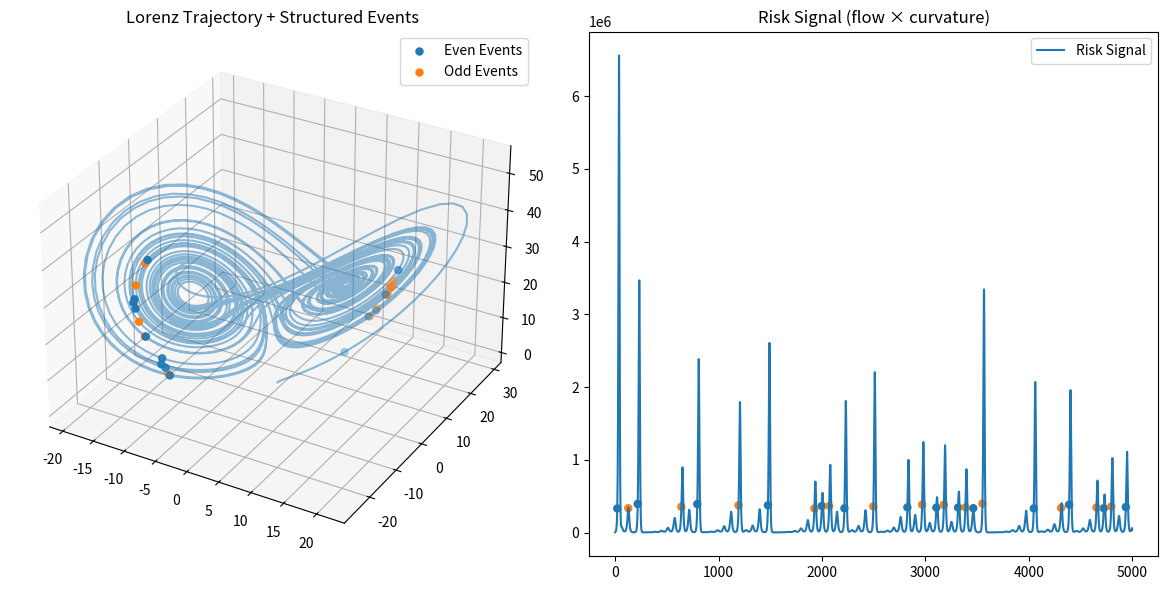

Write the Python code that produced this figure. (Note: this script raises an exception after producing the figure.)
import os
import numpy as np
import matplotlib.pyplot as plt

# =========================
# 1. Lorenz System
# =========================

def lorenz(x, y, z, sigma=10, rho=28, beta=8/3):
    dx = sigma * (y - x)
    dy = x * (rho - z) - y
    dz = x * y - beta * z
    return np.array([dx, dy, dz])


# =========================
# 2. Simulation
# =========================

def simulate(n_steps=5000, dt=0.01):
    traj = np.zeros((n_steps, 3))
    traj[0] = np.array([1.0, 1.0, 1.0])

    for i in range(n_steps - 1):
        traj[i+1] = traj[i] + dt * lorenz(*traj[i])

    return traj


# =========================
# 3. Field + Signal
# =========================

def compute_metrics(traj, dt):
    v = np.gradient(traj, axis=0) / dt
    a = np.gradient(v, axis=0) / dt

    flow = np.linalg.norm(v, axis=1)
    curvature = np.linalg.norm(a, axis=1)

    risk = flow * curvature

    return flow, curvature, risk


# =========================
# 4. Transition Detection (Peak-based)
# =========================

def detect_peaks(signal, threshold_factor=2.0, min_distance=50):
    threshold = np.mean(signal) * threshold_factor

    candidates = np.where(signal > threshold)[0]

    # simple peak thinning (distance filter)
    peaks = []
    last = -min_distance

    for idx in candidates:
        if idx - last >= min_distance:
            peaks.append(idx)
            last = idx

    return np.array(peaks)


# =========================
# 5. Main Runner
# =========================

def main():
    print("Running Discovery Core V4...")

    output_dir = "DISCOVERY_ENGINE/outputs"
    os.makedirs(output_dir, exist_ok=True)

    traj = simulate()
    flow, curvature, risk = compute_metrics(traj, dt=0.01)
    peaks = detect_peaks(risk)

    print(f"Detected {len(peaks)} transition events")

    # =========================
    # Split EVEN / ODD
    # =========================

    even_idx = peaks[::2]
    odd_idx = peaks[1::2]

    # =========================
    # Normalize for size scaling
    # =========================

    norm_risk = (risk - np.min(risk)) / (np.max(risk) - np.min(risk) + 1e-9)

    sizes_even = 20 + 100 * norm_risk[even_idx]
    sizes_odd = 20 + 100 * norm_risk[odd_idx]

    # =========================
    # Visualization
    # =========================

    fig = plt.figure(figsize=(12, 6))

    # 3D Trajectory
    ax1 = fig.add_subplot(121, projection='3d')
    ax1.plot(traj[:,0], traj[:,1], traj[:,2], alpha=0.5)

    # EVEN events
    ax1.scatter(
        traj[even_idx,0],
        traj[even_idx,1],
        traj[even_idx,2],
        s=sizes_even,
        label="Even Events"
    )

    # ODD events
    ax1.scatter(
        traj[odd_idx,0],
        traj[odd_idx,1],
        traj[odd_idx,2],
        s=sizes_odd,
        label="Odd Events"
    )

    ax1.set_title("Lorenz Trajectory + Structured Events")
    ax1.legend()

    # Risk signal
    ax2 = fig.add_subplot(122)
    ax2.plot(risk, label="Risk Signal")

    ax2.scatter(even_idx, risk[even_idx], s=sizes_even)
    ax2.scatter(odd_idx, risk[odd_idx], s=sizes_odd)

    ax2.set_title("Risk Signal (flow × curvature)")
    ax2.legend()

    plt.tight_layout()

    # SAVE FIRST (wichtig!)
    plt.savefig(f"{output_dir}/lorenz_core_v4.png", dpi=200)

    # THEN SHOW
    plt.show()

    np.save(f"{output_dir}/risk_signal_v4.npy", risk)

    print(f"Saved outputs to {output_dir}")


if __name__ == "__main__":
    main()

# =========================
# 5. Main Runner
# =========================

def main():
    print("Running Discovery Core V3...")

    # ensure output folder exists
    output_dir = "DISCOVERY_ENGINE/outputs"
    os.makedirs(output_dir, exist_ok=True)

    run_id = "run_001"

    traj = simulate()
    flow, curvature, risk = compute_metrics(traj, dt=0.01)

    events = detect_events(risk)

    # event centers (for plotting)
    centers = [int(np.mean(e)) for e in events]

    print(f"Detected {len(events)} transition events")

    # =========================
    # 6. Visualization
    # =========================

    fig = plt.figure(figsize=(12, 6))

    # Trajectory
    ax1 = fig.add_subplot(121, projection='3d')
    ax1.plot(traj[:,0], traj[:,1], traj[:,2], alpha=0.6)

    ax1.scatter(
        traj[centers,0],
        traj[centers,1],
        traj[centers,2],
        color='red',
        s=20,
        label="Events"
    )

    ax1.set_title("Lorenz Trajectory + Events")
    ax1.legend()

    # Risk signal
    ax2 = fig.add_subplot(122)
    ax2.plot(risk, label="Risk Signal")

    ax2.scatter(centers, risk[centers], color='red', s=20)

    ax2.set_title("Risk Signal (flow × curvature)")
    ax2.legend()

    plt.tight_layout()

    # =========================
    # 7. Save outputs
    # =========================

    plt.savefig(f"{output_dir}/lorenz_{run_id}.png", dpi=200)
    np.save(f"{output_dir}/risk_{run_id}.npy", risk)
    np.save(f"{output_dir}/events_{run_id}.npy", centers)

    print(f"Saved outputs to {output_dir}")

    plt.show()


if __name__ == "__main__":
    main()
